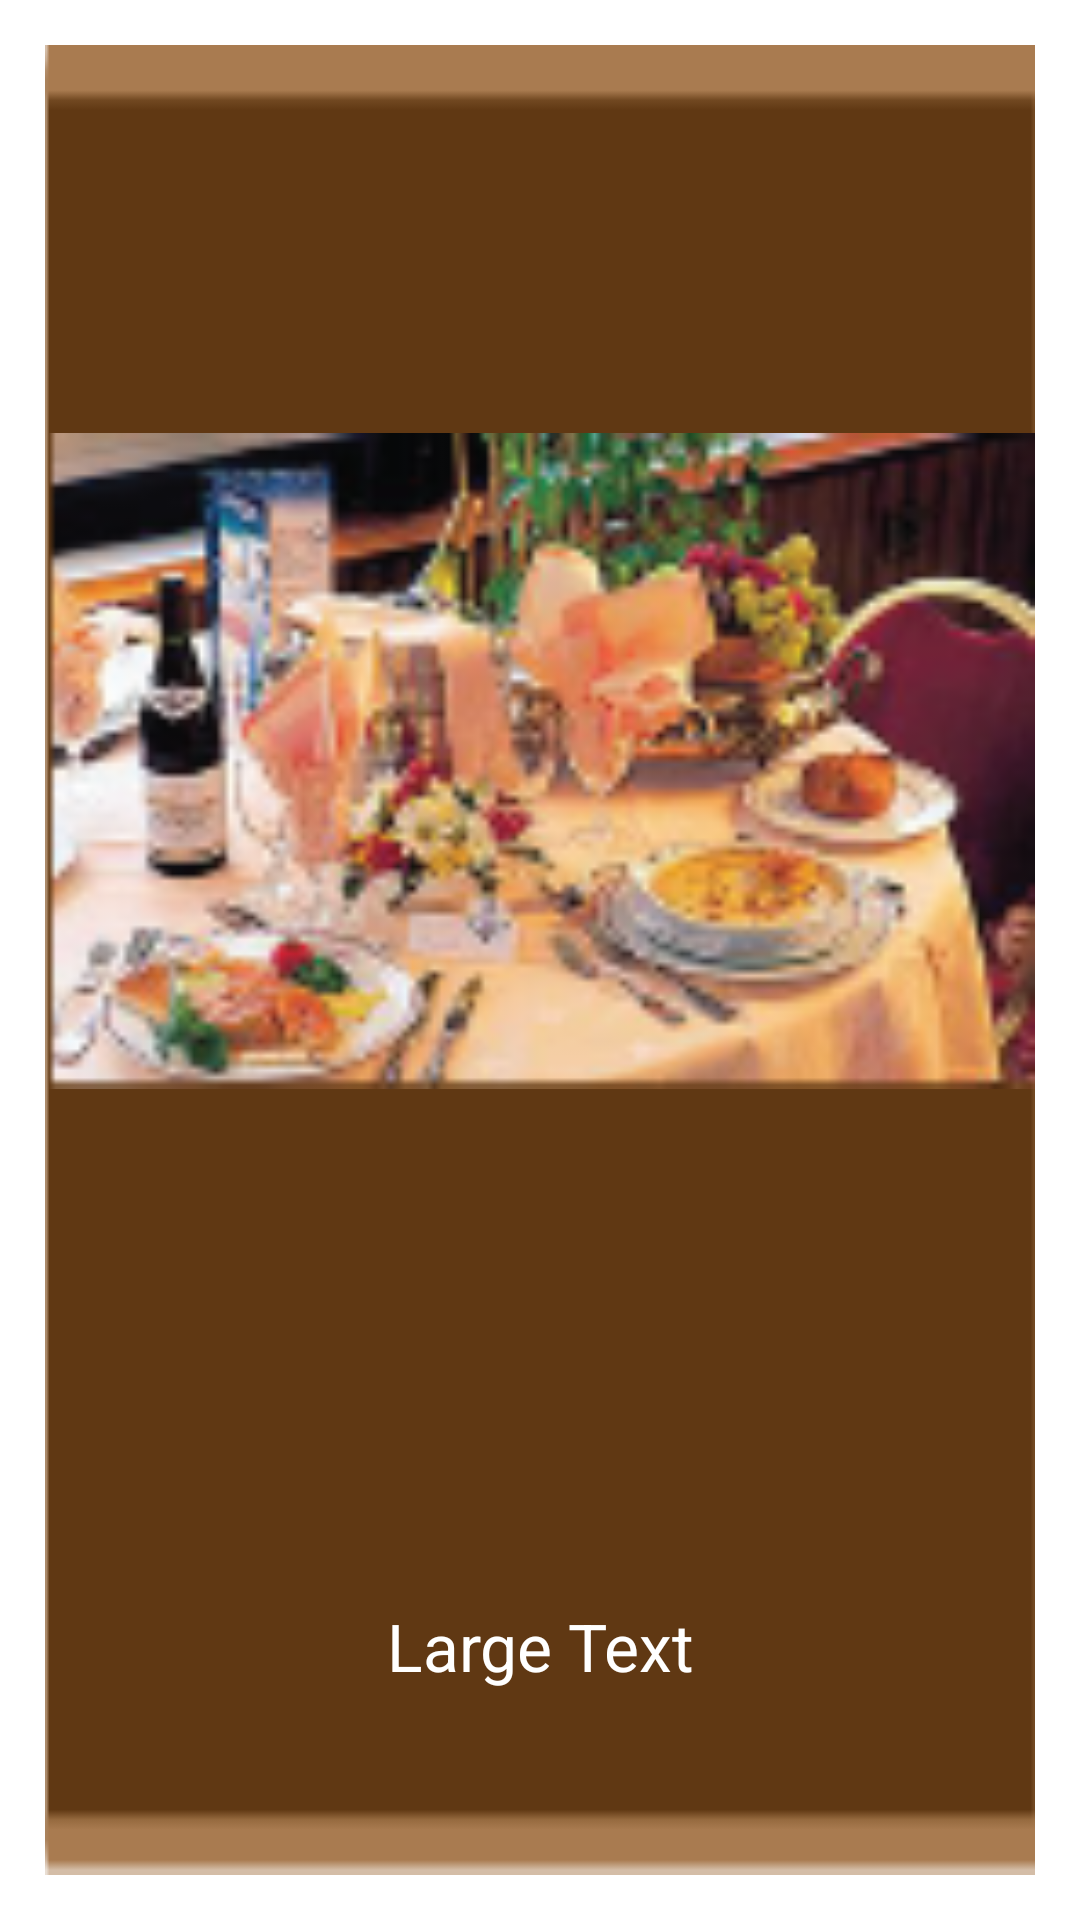

Produce the Android XML layout that renders to this screen, including the resource entries it uses.
<!-- AndroidManifest.xml: application theme AppTheme -->
<!-- res/layout/button_large.xml -->
<?xml version="1.0" encoding="utf-8"?>
<FrameLayout xmlns:android="http://schemas.android.com/apk/res/android"
    android:id="@+id/button_layout_outer"
    android:padding="15dp"
    android:layout_width="match_parent"
    android:layout_height="match_parent" >

    <LinearLayout
        android:layout_width="match_parent"
        android:layout_height="match_parent"
        android:background="@drawable/background_button"
        android:orientation="vertical"
        android:weightSum="1.0" >

        <ImageButton
            android:id="@+id/image"
            android:layout_width="match_parent"
            android:layout_height="0dp"
            android:layout_gravity="center"
            android:layout_weight="0.75"
            android:background="#00000000"
            android:paddingTop="20dp"
            android:scaleType="fitCenter"
            android:src="@drawable/ic_order" />

        <TextView
            android:id="@+id/text"
            android:layout_width="match_parent"
            android:layout_height="0dp"
            android:layout_weight="0.25"
            android:gravity="center"
            android:text="Large Text"
            android:textAppearance="?android:attr/textAppearanceLarge"
            android:textColor="#ffffffff" />
    </LinearLayout>

</FrameLayout>
<!-- resources referenced by this layout -->
<resources>
  <!-- drawable background_button: png bitmap (drawable, 714 bytes) -->
  <!-- drawable ic_order: png bitmap (drawable, 34864 bytes) -->
  <style name="AppTheme" parent="AppBaseTheme">
  
          
      </style>
  <style name="AppBaseTheme" parent="android:Theme.Light">
          
      </style>
</resources>
